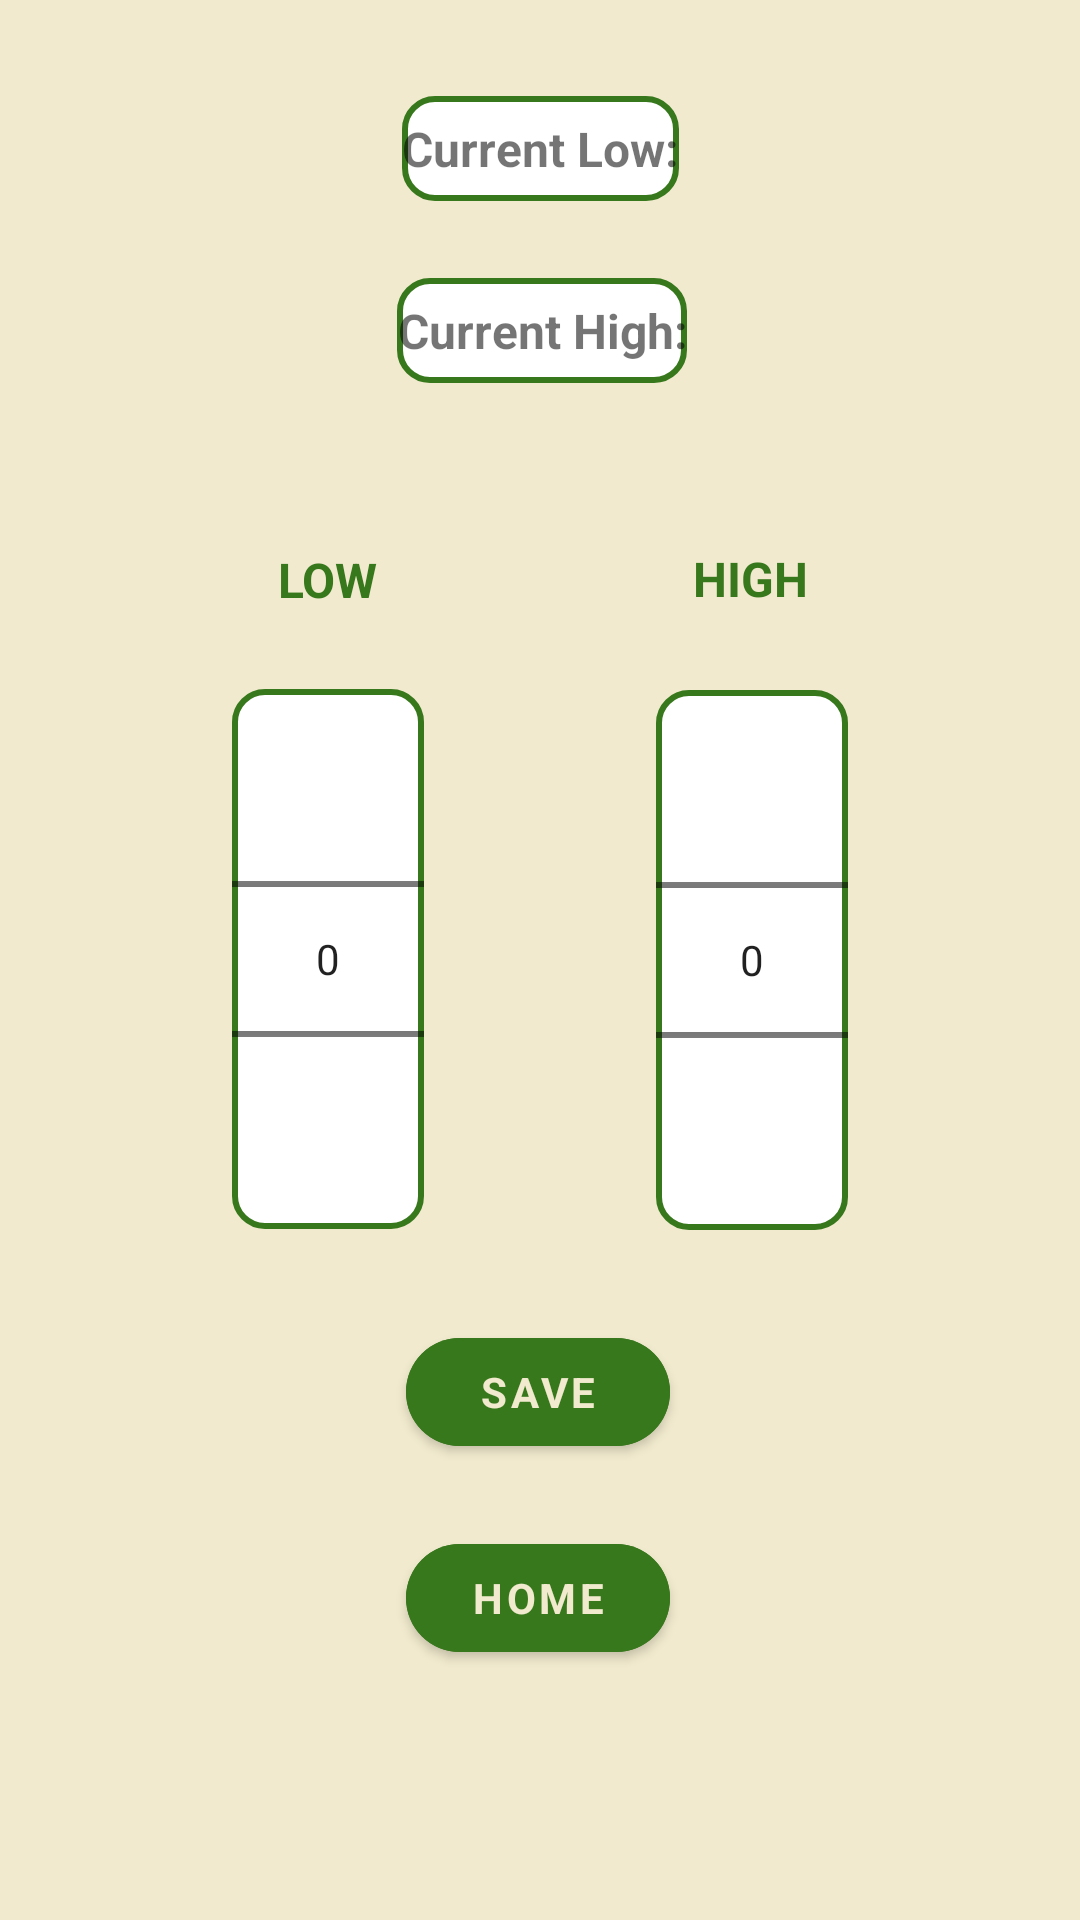

This screen was rendered from an Android layout file. Write that file and the resources it references.
<!-- AndroidManifest.xml: application theme Theme.HidroPhonicOpen -->
<!-- res/layout/activity_limit_picker.xml -->
<?xml version="1.0" encoding="utf-8"?>
<androidx.constraintlayout.widget.ConstraintLayout xmlns:android="http://schemas.android.com/apk/res/android"
    xmlns:app="http://schemas.android.com/apk/res-auto"
    xmlns:tools="http://schemas.android.com/tools"
    android:layout_width="match_parent"
    android:layout_height="match_parent"
    android:background="#F1EACE"
    android:backgroundTint="#F1EACE"
    tools:context=".LimitPicker">

    <NumberPicker
        android:id="@+id/PickerLow"
        android:layout_width="wrap_content"
        android:layout_height="wrap_content"
        android:background="@drawable/customframe"
        app:layout_constraintBottom_toBottomOf="parent"
        app:layout_constraintEnd_toStartOf="@+id/PickerHigh"
        app:layout_constraintStart_toStartOf="parent"
        app:layout_constraintTop_toTopOf="parent"
        app:layout_constraintVertical_bias="0.499" />

    <TextView
        android:id="@+id/LowTempCurrent"
        android:layout_width="wrap_content"
        android:layout_height="35dp"
        android:background="@drawable/customframe"
        android:text="@string/limit_current_low"
        android:gravity="center_horizontal|center_vertical"
        android:textSize="16sp"
        android:textStyle="bold"
        app:layout_constraintBottom_toBottomOf="parent"
        app:layout_constraintEnd_toEndOf="parent"
        app:layout_constraintHorizontal_bias="0.501"
        app:layout_constraintStart_toStartOf="parent"
        app:layout_constraintTop_toTopOf="parent"
        app:layout_constraintVertical_bias="0.053" />

    <com.google.android.material.button.MaterialButton
        android:id="@+id/SaveLow"
        style="?android:textAppearanceSmall"
        android:layout_width="wrap_content"
        android:layout_height="wrap_content"
        android:backgroundTint="#38781D"
        android:gravity="center_horizontal|center_vertical"
        android:text="@string/limit_save"
        android:textColor="#F1EACE"
        android:textStyle="bold"
        app:cornerRadius="100dp"
        app:layout_constraintBottom_toBottomOf="parent"
        app:layout_constraintEnd_toEndOf="parent"
        app:layout_constraintHorizontal_bias="0.498"
        app:layout_constraintStart_toStartOf="parent"
        app:layout_constraintTop_toTopOf="parent"
        app:layout_constraintVertical_bias="0.743" />

    <NumberPicker
        android:id="@+id/PickerHigh"
        android:layout_width="wrap_content"
        android:layout_height="wrap_content"
        android:background="@drawable/customframe"
        app:layout_constraintBottom_toBottomOf="parent"
        app:layout_constraintEnd_toEndOf="parent"
        app:layout_constraintStart_toEndOf="@+id/PickerLow"
        app:layout_constraintTop_toTopOf="parent" />

    <TextView
        android:id="@+id/HighTempCurrent"
        android:layout_width="wrap_content"
        android:layout_height="35dp"
        android:background="@drawable/customframe"
        android:text="@string/limit_current_high"
        android:gravity="center_horizontal|center_vertical"
        android:textSize="16sp"
        android:textStyle="bold"
        app:layout_constraintBottom_toBottomOf="parent"
        app:layout_constraintEnd_toEndOf="parent"
        app:layout_constraintHorizontal_bias="0.503"
        app:layout_constraintStart_toStartOf="parent"
        app:layout_constraintTop_toTopOf="parent"
        app:layout_constraintVertical_bias="0.153" />

    <com.google.android.material.button.MaterialButton
        android:id="@+id/HomeButton"
        style="?android:textAppearanceSmall"
        android:layout_width="wrap_content"
        android:layout_height="wrap_content"
        android:backgroundTint="#38781D"
        android:gravity="center_horizontal|center_vertical"
        android:text="@string/limit_home"
        android:textColor="#F1EACE"
        android:textStyle="bold"
        app:cornerRadius="100dp"
        app:layout_constraintBottom_toBottomOf="parent"
        app:layout_constraintEnd_toEndOf="parent"
        app:layout_constraintHorizontal_bias="0.498"
        app:layout_constraintStart_toStartOf="parent"
        app:layout_constraintTop_toTopOf="parent"
        app:layout_constraintVertical_bias="0.859" />

    <TextView
        android:id="@+id/LowLabel"
        android:layout_width="wrap_content"
        android:layout_height="wrap_content"
        android:text="@string/limit_low"
        android:textColor="#38781D"
        android:textAlignment="center"
        android:textSize="16sp"
        android:textStyle="bold"
        app:layout_constraintBottom_toTopOf="@+id/PickerLow"
        app:layout_constraintEnd_toEndOf="parent"
        app:layout_constraintHorizontal_bias="0.283"
        app:layout_constraintStart_toStartOf="parent"
        app:layout_constraintTop_toTopOf="parent"
        app:layout_constraintVertical_bias="0.877" />

    <TextView
        android:id="@+id/HighLabel"
        android:layout_width="wrap_content"
        android:layout_height="wrap_content"
        android:text="@string/limit_high"
        android:textColor="#38781D"
        android:textAlignment="center"
        android:textSize="16sp"
        android:textStyle="bold"
        app:layout_constraintBottom_toTopOf="@+id/PickerHigh"
        app:layout_constraintEnd_toEndOf="parent"
        app:layout_constraintHorizontal_bias="0.538"
        app:layout_constraintStart_toEndOf="@+id/LowLabel"
        app:layout_constraintTop_toTopOf="parent"
        app:layout_constraintVertical_bias="0.874" />

</androidx.constraintlayout.widget.ConstraintLayout>
<!-- resources referenced by this layout -->
<resources>
  <!-- drawable customframe (drawable) -->
  <?xml version="1.0" encoding="utf-8"?>
  <selector xmlns:android="http://schemas.android.com/apk/res/android">
  
      <item>
          <shape android:shape="rectangle">
              <stroke android:color="#38781D" android:width="2dp"/>
              <solid android:color="#fff"/>
              <corners android:radius="10dp"/>
  
          </shape>
      </item>
  
  </selector>
  <string name="limit_current_high">Current High:</string>
  <string name="limit_current_low">Current Low:</string>
  <string name="limit_high">HIGH</string>
  <string name="limit_home">Home</string>
  <string name="limit_low">LOW</string>
  <string name="limit_save">Save</string>
  <style name="Theme.HidroPhonicOpen" parent="Theme.MaterialComponents.DayNight.DarkActionBar">
          
          <item name="colorPrimary">@color/purple_500</item>
          <item name="colorPrimaryVariant">@color/purple_700</item>
          <item name="colorOnPrimary">@color/white</item>
          
          <item name="colorSecondary">@color/teal_200</item>
          <item name="colorSecondaryVariant">@color/teal_700</item>
          <item name="colorOnSecondary">@color/black</item>
          
          <item name="android:statusBarColor" tools:targetApi="l">?attr/colorPrimaryVariant</item>
          
      </style>
  <!-- not gathered from this repository: default colours our renderer supplied (Android Studio template values) -->
  <color name="purple_500">#FF6200EE</color>
  <color name="purple_700">#FF3700B3</color>
  <color name="teal_200">#FF03DAC5</color>
  <color name="teal_700">#FF018786</color>
  <color name="black">#FF000000</color>
  <color name="white">#FFFFFFFF</color>
</resources>
